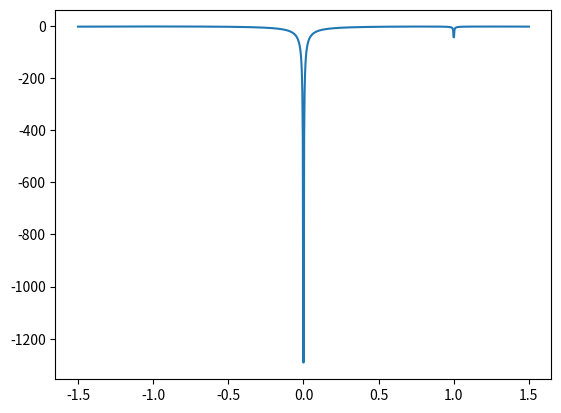
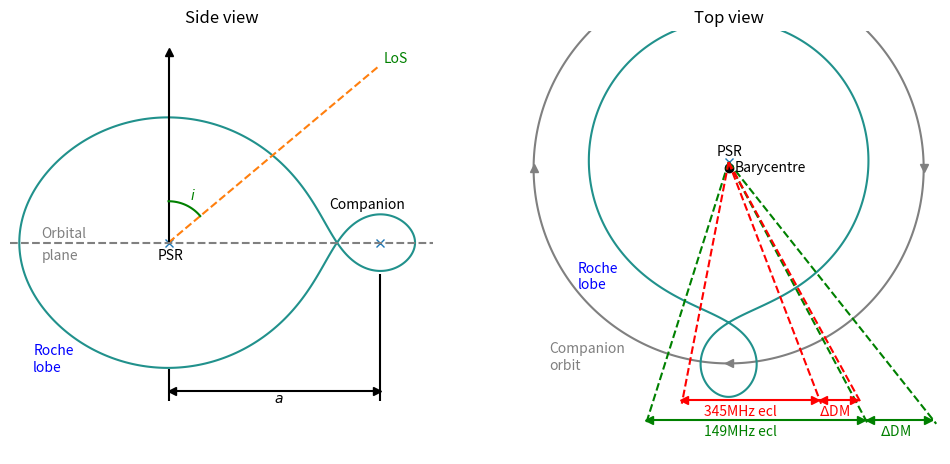

Generate these figures, in order, with matplotlib:
import numpy as np
import matplotlib.pyplot as plt

def C_XYZ(x,y,z,q):
    return (2./(1+q))*1./(x**2+y**2+z**2)**.5 + (2*q/(1+q))*1./((x-1)**2+y**2+z**2)**.5 + (x-q/(1+q))**2 + y**2

def Circle(x,y):
    return x**2 + y**2 - (1.28858/1.33)**2

q=0.045/1.4 # mass ratio

# Plot potential along line of centres
# See two clear potential wells at origin (PSR) and x=1 (companion)
x=np.linspace(-1.5,1.5,1000)
plt.plot(x,-C_XYZ(x,0,0,q))
# L1 point can be seen as the maxima between 0<x<1
# Value of C_XYZ at L1 is required to find full equipotential surface
C_L1 = 3.32465

fig1 = plt.figure(2, figsize=(12,5.5), frameon=False)
#-------------------------- Side view --------------------------#
# Plot Roche Lobe
xx = np.linspace(-0.75, 1.25, 1000)
zz = np.linspace(-0.75, 0.75, 1000)
X,Z = np.meshgrid(xx, zz)
F = C_XYZ(X,0,Z,q) - C_L1
ax1 = fig1.add_subplot(121, xlim=[-.75,1.25], ylim=[-1,1], aspect='equal')
ax1.set_axis_off()
ax1.set_title('Side view')
plt.contour(X,Z,F,0)                      # Roche lobe
plt.plot(([0,1]), ([0,0]), 'x')           # Star centre markers
plt.plot(([0,1]), ([0,np.tan(40.*np.pi/180)]), '--')   # LoS
plt.vlines(0, 0, 0.9, color='k')          # Vertical for angle part 1
plt.plot(([0]), ([0.9]), '^', color='k')  # Vertical for angle part 2
plt.vlines(0, -.6, -.75, color='k')       # Vertical for separation
plt.vlines(1, -.15, -.75, color='k')      # Vertical for separation
plt.hlines(-.7, 0, 1, color='k')          # Horizontal for separation
plt.plot(([0.015]), ([-.7]), '<', color='k')  # Separation arrow
plt.plot(([.985]), ([-.7]), '>', color='k')   # Separation arrow
plt.plot(([-0.75,1.25]), ([0,0]), '--', color='0.5')  # Orbital plane
x=np.linspace(0, 0.15, 100)               # Angle curve 1
plt.plot(x, ((0.15/np.cos(40*np.pi/180.))**2 - x**2)**.5, color='g')  # Angle curve 2
# Annotations
plt.annotate('PSR', xy=(0,0), xytext=(-.05,-.08))
plt.annotate('Companion', xy=(1,0), xytext=(.76,0.16))
plt.annotate(r'$a$', xy=(.5,-.7), xytext=(.5,-.76))
plt.annotate(r'$i$', xy=(.1,.2), xytext=(.1,.2), color='g')
plt.annotate('LoS', xy=(1,.8), xytext=(1.02,.85), color='g')
plt.annotate('Orbital', xy=(-.6,0), xytext=(-.6,.02), color='.5')
plt.annotate('plane', xy=(-.6,-.06), xytext=(-.6,-.08), color='.5')
plt.annotate('Roche', xy=(-.7,-.5), xytext=(-.64,-.53), color='b')
plt.annotate('lobe', xy=(-.7,-.55), xytext=(-.64,-.61), color='b')

#-------------------------- Top view --------------------------#
xx = np.linspace(-2, 1.17, 1000)
yy = np.linspace(-.73, .73, 1000)
yy_2 = np.linspace(-2, 2, 1000)
X,Y = np.meshgrid(xx, yy)
X,Y_2 = np.meshgrid(xx, yy_2)
F = C_XYZ(X, Y, 0, q) - C_L1
F2 = Circle(X+1-1.28858/1.33, Y_2)
ax = fig1.add_subplot(122, xlim=[-1.05,1.05], ylim=[-1.45,.65], aspect='equal')
ax.set_axis_off()
ax.set_title('Top view')
#plt.pie(([.092,.02]),startangle=360*.718,radius=1.4/1.33,colors=['red','pink'],center=(0,1.28858/1.33-1))
#plt.pie(([.13,.03]),startangle=360*.7,radius=1.288/1.33,colors=['green','lightgreen'],center=(0,1.28858/1.33-1))
#wedges,text=plt.pie(([1.]),radius=1.2/1.33,colors=['white'],center=(0,1.28858/1.33-1))
#for w in wedges:
#    w.set_linewidth(0)
plt.contour(Y_2, X, F2, 0, colors='.5')   # Plot orbit
plt.plot(([0]), ([0]), 'x')
plt.plot(([0]), ([-1]), '<', color='.5')                         #
plt.plot(([-1.28858/1.33]), ([1.28858/1.33-1]), '^', color='.5') # Plot arrows
plt.plot(([1.28858/1.33]), ([1.28858/1.33-1]), 'v', color='.5')  #
plt.plot(([0]), ([1.28858/1.33-1]), 'o', color='k')
plt.contour(Y, -X, F, 0)                  # Plot Roche lobe
plt.plot(([0,-1.3*.3/.95]), ([0,-1.3]), '--', color='g')
plt.plot(([0,1.3*.468/.88]), ([0,-1.3]), '--', color='g')
plt.plot(([0,1.3*.618/.779]), ([0,-1.3]), '--', color='g')
plt.hlines(-1.28, -1.28*.3/.95, 1.28*.618/.779, color='g')
plt.plot(([-1.25*.3/.95,.7]), ([-1.28,-1.28]), '<', color='g')
plt.plot(([1.25*.618/.779,.66]), ([-1.28,-1.28]), '>', color='g')
plt.plot(([0,-1.2*.19/.98]), ([0,-1.2]), '--', color='r')
plt.plot(([0,1.2*.356/.93]), ([0,-1.2]), '--', color='r')
plt.plot(([0,1.24*.468/.88]), ([0,-1.2]), '--', color='r')
plt.hlines(-1.18, -1.18*.19/.98, 1.22*.468/.88, color='r')
plt.plot(([-1.15*.19/.98,.47]), ([-1.18,-1.18]), '<', color='r')
plt.plot(([1.17*.468/.88,.43]), ([-1.18,-1.18]), '>', color='r')
plt.annotate('PSR', xy=(0,0), xytext=(-0.06,.03))
plt.annotate('Barycentre', xy=(0,0), xytext=(0.03,1.28858/1.33-1.02))
plt.annotate('Companion', xy=(-.6,-.95), xytext=(-.89,-.95), color='.5')
plt.annotate('orbit', xy=(-.6,-1), xytext=(-.89,-1.03), color='.5')
plt.annotate('Roche', xy=(-.6,-.55), xytext=(-.75,-.55), color='b')
plt.annotate('lobe', xy=(-.7,-.6), xytext=(-.75,-.63), color='b')
plt.annotate('345MHz ecl', xy=(-0,-1.24), xytext=(-.12,-1.26), color='r')
plt.annotate(r'$\Delta$DM', xy=(.23,-1.23), xytext=(.45,-1.26), color='r')
plt.annotate('149MHz ecl', xy=(-0,-1.34), xytext=(-.12,-1.36), color='g')
plt.annotate(r'$\Delta$DM', xy=(.36,-1.33), xytext=(.75,-1.36), color='g')
plt.show()
